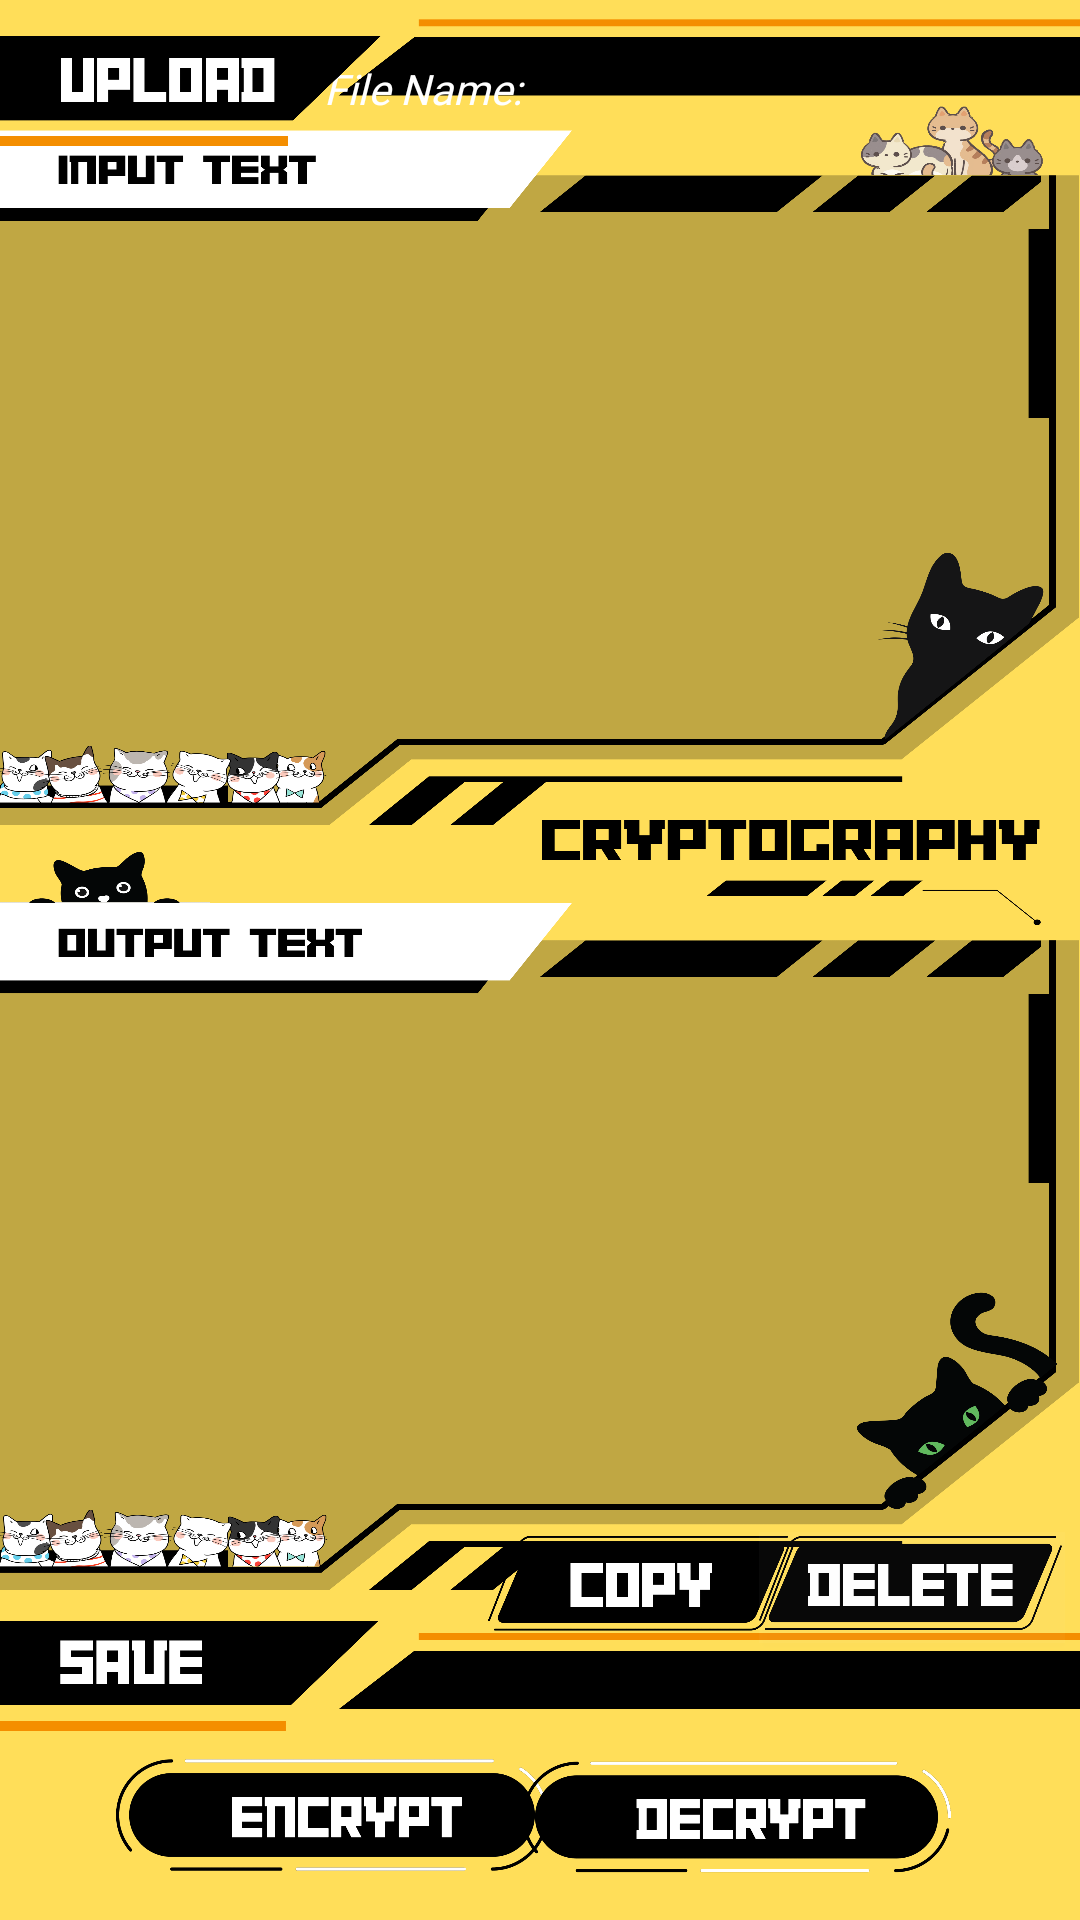

The Android layout XML behind this screen, and the referenced resources:
<!-- AndroidManifest.xml: activity theme Theme.AppCompat.Light.NoActionBar -->
<!-- res/layout/activity_main.xml -->
<?xml version="1.0" encoding="utf-8"?>
<androidx.constraintlayout.widget.ConstraintLayout xmlns:android="http://schemas.android.com/apk/res/android"
    xmlns:app="http://schemas.android.com/apk/res-auto"
    xmlns:tools="http://schemas.android.com/tools"
    android:layout_width="match_parent"
    android:layout_height="match_parent"
    android:background="@drawable/background"
    tools:context=".MainActivity">

    <EditText
        android:id="@+id/normalText"
        android:layout_width="332dp"
        android:layout_height="239dp"
        android:background="#00FFC107"
        android:fontFamily="@font/aldrich"
        android:gravity="left"
        android:hint="@string/insert_text_here"
        android:importantForAutofill="no"
        android:textColor="@color/white"
        android:textColorHint="@color/white"
        android:textSize="18sp"
        android:textStyle="bold"
        app:layout_constraintBottom_toBottomOf="parent"
        app:layout_constraintEnd_toEndOf="parent"
        app:layout_constraintHorizontal_bias="0.0"
        app:layout_constraintStart_toStartOf="parent"
        app:layout_constraintTop_toTopOf="parent"
        app:layout_constraintVertical_bias="0.159"
        tools:ignore="RtlHardcoded,TextContrastCheck,TextFields,VisualLintBounds,SpeakableTextPresentCheck" />

    <TextView
        android:id="@+id/cipherText"
        android:layout_width="331dp"
        android:layout_height="233dp"
        android:background="#00FFC107"
        android:fontFamily="@font/aldrich"
        android:hint="@string/output_here"
        android:textColor="@color/white"
        android:textColorHint="@color/white"
        android:textSize="16sp"
        android:textStyle="bold"
        app:layout_constraintBottom_toBottomOf="parent"
        app:layout_constraintEnd_toEndOf="parent"
        app:layout_constraintHorizontal_bias="0.0"
        app:layout_constraintStart_toStartOf="parent"
        app:layout_constraintTop_toBottomOf="@+id/normalText"
        app:layout_constraintVertical_bias="0.374"
        tools:ignore="TextContrastCheck,VisualLintBounds" />

    <TextView
        android:id="@+id/fileName"
        android:layout_width="247dp"
        android:layout_height="27dp"
        android:layout_marginTop="16dp"
        android:fontFamily="@font/aldrich"
        android:gravity="center|left"
        android:singleLine="true"
        android:text="File Name:"
        android:textColor="@color/white"
        android:textSize="14sp"
        android:textStyle="italic"
        app:layout_constraintEnd_toEndOf="parent"
        app:layout_constraintHorizontal_bias="0.957"
        app:layout_constraintStart_toStartOf="parent"
        app:layout_constraintTop_toTopOf="parent"
        tools:ignore="HardcodedText,RtlHardcoded,TextSizeCheck" />

    <Button
        android:id="@+id/uploadButton"
        android:layout_width="120dp"
        android:layout_height="38dp"
        android:background="#00FFFFFF"
        android:text=""
        app:layout_constraintBottom_toBottomOf="@+id/imageView2"
        app:layout_constraintEnd_toEndOf="@+id/imageView2"
        app:layout_constraintStart_toStartOf="@+id/imageView2"
        app:layout_constraintTop_toTopOf="@+id/imageView2"
        tools:ignore="HardcodedText,TouchTargetSizeCheck,VisualLintOverlap,SpeakableTextPresentCheck" />

    <Button
        android:id="@+id/deleteButton"
        android:layout_width="102dp"
        android:layout_height="37dp"
        android:background="#08FFFFFF"
        app:layout_constraintBottom_toBottomOf="@+id/imageView5"
        app:layout_constraintEnd_toEndOf="@+id/imageView5"
        app:layout_constraintHorizontal_bias="0.0"
        app:layout_constraintStart_toStartOf="@+id/imageView5"
        app:layout_constraintTop_toTopOf="@+id/imageView5"
        app:layout_constraintVertical_bias="1.0"
        tools:ignore="HardcodedText,SpeakableTextPresentCheck,TouchTargetSizeCheck,VisualLintOverlap" />

    <ImageView
        android:id="@+id/imageView5"
        android:layout_width="101dp"
        android:layout_height="40dp"
        android:contentDescription="TODO"
        app:layout_constraintBottom_toBottomOf="parent"
        app:layout_constraintEnd_toEndOf="parent"
        app:layout_constraintHorizontal_bias="0.977"
        app:layout_constraintStart_toStartOf="parent"
        app:layout_constraintTop_toTopOf="parent"
        app:layout_constraintVertical_bias="0.846"
        app:srcCompat="@drawable/delete_button"
        tools:ignore="ContentDescription,HardcodedText" />

    <Button
        android:id="@+id/copyButton"
        android:layout_width="103dp"
        android:layout_height="40dp"
        android:background="#00FFFFFF"
        app:layout_constraintBottom_toBottomOf="@+id/imageView6"
        app:layout_constraintEnd_toEndOf="@+id/imageView6"
        app:layout_constraintHorizontal_bias="1.0"
        app:layout_constraintStart_toStartOf="@+id/imageView6"
        app:layout_constraintTop_toTopOf="@+id/imageView6"
        app:layout_constraintVertical_bias="0.0"
        tools:ignore="HardcodedText,SpeakableTextPresentCheck,TouchTargetSizeCheck,VisualLintOverlap" />

    <ImageView
        android:id="@+id/imageView6"
        android:layout_width="102dp"
        android:layout_height="40dp"
        app:layout_constraintBottom_toBottomOf="parent"
        app:layout_constraintEnd_toEndOf="parent"
        app:layout_constraintHorizontal_bias="0.631"
        app:layout_constraintStart_toStartOf="parent"
        app:layout_constraintTop_toTopOf="parent"
        app:layout_constraintVertical_bias="0.846"
        app:srcCompat="@drawable/copy_button"
        tools:ignore="ContentDescription" />

    <ImageView
        android:id="@+id/imageView2"
        android:layout_width="127dp"
        android:layout_height="44dp"
        android:importantForAccessibility="no"
        app:layout_constraintBottom_toBottomOf="parent"
        app:layout_constraintEnd_toEndOf="parent"
        app:layout_constraintHorizontal_bias="0.0"
        app:layout_constraintStart_toStartOf="parent"
        app:layout_constraintTop_toTopOf="parent"
        app:layout_constraintVertical_bias="0.014"
        app:srcCompat="@drawable/upload_button" />

    <Button
        android:id="@+id/saveButton"
        android:layout_width="126dp"
        android:layout_height="36dp"
        android:background="#00FFFFFF"
        android:text=""
        app:layout_constraintBottom_toBottomOf="@+id/imageView3"
        app:layout_constraintEnd_toEndOf="@+id/imageView3"
        app:layout_constraintHorizontal_bias="0.0"
        app:layout_constraintStart_toStartOf="@+id/imageView3"
        app:layout_constraintTop_toTopOf="@+id/imageView3"
        tools:ignore="HardcodedText,TouchTargetSizeCheck,VisualLintOverlap,SpeakableTextPresentCheck" />

    <ImageView
        android:id="@+id/imageView3"
        android:layout_width="126dp"
        android:layout_height="42dp"
        app:layout_constraintBottom_toBottomOf="parent"
        app:layout_constraintEnd_toEndOf="parent"
        app:layout_constraintHorizontal_bias="0.0"
        app:layout_constraintStart_toStartOf="parent"
        app:layout_constraintTop_toTopOf="parent"
        app:layout_constraintVertical_bias="0.899"
        app:srcCompat="@drawable/save_button"
        tools:ignore="ContentDescription" />

    <ImageView
        android:id="@+id/imageView7"
        android:layout_width="144dp"
        android:layout_height="45dp"
        app:layout_constraintBottom_toBottomOf="parent"
        app:layout_constraintEnd_toEndOf="parent"
        app:layout_constraintHorizontal_bias="0.179"
        app:layout_constraintStart_toStartOf="parent"
        app:layout_constraintTop_toTopOf="parent"
        app:layout_constraintVertical_bias="0.981"
        app:srcCompat="@drawable/encrypt_button"
        tools:ignore="ContentDescription" />

    <Button
        android:id="@+id/decryptButton"
        android:layout_width="143dp"
        android:layout_height="45dp"
        android:background="#00FFFFFF"
        app:layout_constraintBottom_toBottomOf="@+id/imageView8"
        app:layout_constraintEnd_toEndOf="@+id/imageView8"
        app:layout_constraintHorizontal_bias="0.0"
        app:layout_constraintStart_toStartOf="@+id/imageView8"
        app:layout_constraintTop_toTopOf="@+id/imageView8"
        app:layout_constraintVertical_bias="0.0"
        tools:ignore="SpeakableTextPresentCheck,TouchTargetSizeCheck,VisualLintOverlap" />

    <Button
        android:id="@+id/encryptButton"
        android:layout_width="143dp"
        android:layout_height="45dp"
        android:background="#00FFFFFF"
        app:layout_constraintBottom_toBottomOf="@+id/imageView7"
        app:layout_constraintEnd_toEndOf="@+id/imageView7"
        app:layout_constraintHorizontal_bias="0.0"
        app:layout_constraintStart_toStartOf="@+id/imageView7"
        app:layout_constraintTop_toTopOf="@+id/imageView7"
        app:layout_constraintVertical_bias="0.0"
        tools:ignore="HardcodedText,SpeakableTextPresentCheck,TouchTargetSizeCheck,VisualLintOverlap" />

    <ImageView
        android:id="@+id/imageView8"
        android:layout_width="143dp"
        android:layout_height="45dp"
        android:contentDescription="TODO"
        app:layout_constraintBottom_toBottomOf="parent"
        app:layout_constraintEnd_toEndOf="parent"
        app:layout_constraintHorizontal_bias="0.802"
        app:layout_constraintStart_toStartOf="parent"
        app:layout_constraintTop_toTopOf="parent"
        app:layout_constraintVertical_bias="0.981"
        app:srcCompat="@drawable/decrypt_button"
        tools:ignore="ContentDescription,HardcodedText" />

</androidx.constraintlayout.widget.ConstraintLayout>
<!-- resources referenced by this layout -->
<resources>
  <!-- drawable background: png bitmap (drawable, 697571 bytes) -->
  <!-- drawable copy_button: png bitmap (drawable, 28787 bytes) -->
  <!-- drawable decrypt_button: png bitmap (drawable, 34178 bytes) -->
  <!-- drawable delete_button: png bitmap (drawable, 28393 bytes) -->
  <!-- drawable encrypt_button: png bitmap (drawable, 34330 bytes) -->
  <!-- drawable save_button: png bitmap (drawable, 7790 bytes) -->
  <!-- drawable upload_button: png bitmap (drawable, 8105 bytes) -->
  <string name="insert_text_here" />
  <string name="output_here" />
  <!-- not gathered from this repository: default colours our renderer supplied (Android Studio template values) -->
  <color name="white">#FFFFFFFF</color>
</resources>
